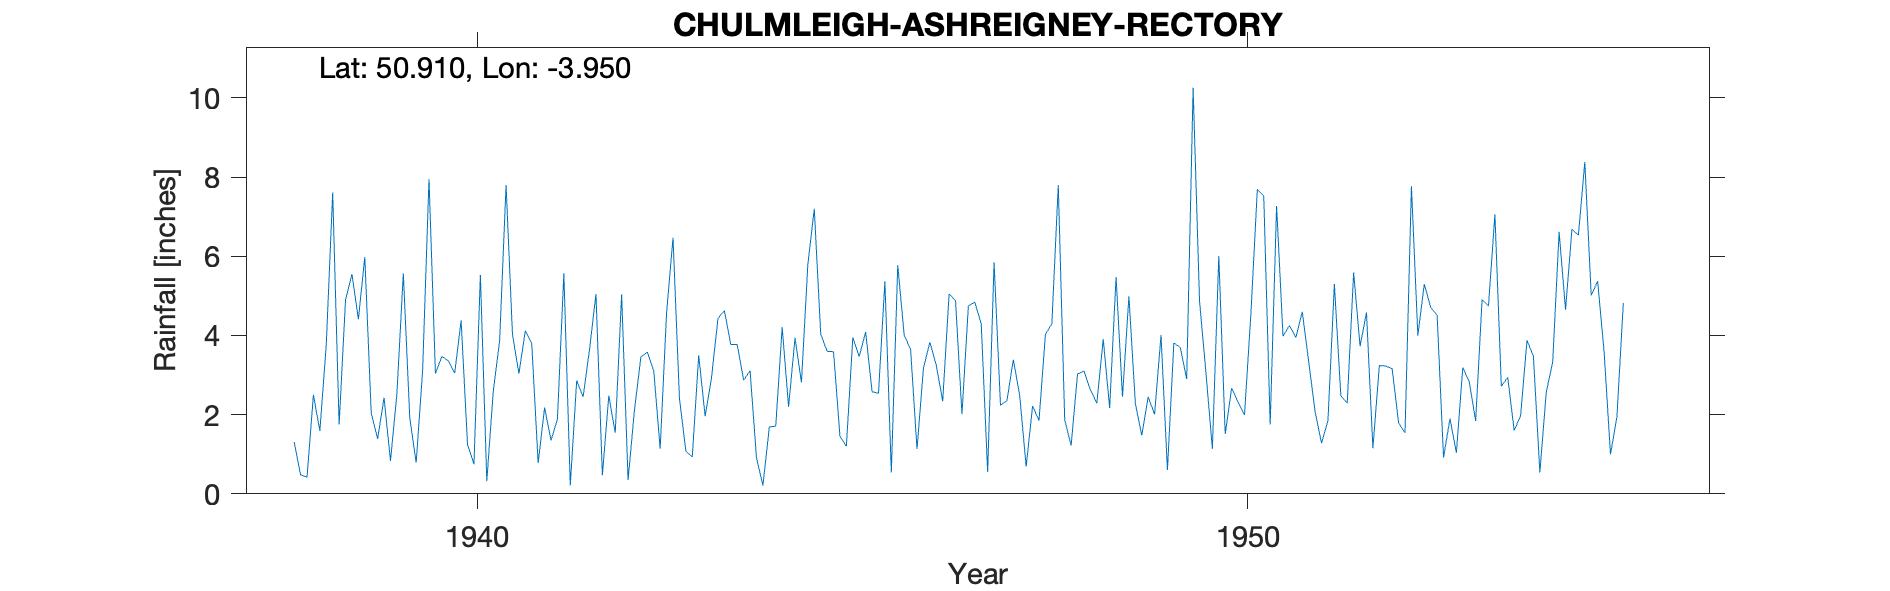

Values plotted in this chart, from the file beside it:
CHULMLEIGH-ASHREIGNEY-RECTORY, , , , , , , , , , , , , , , , , , , , , , , 
Grid ref, SS630141, Long, -3.95, Lat, 50.91, Elevation, 570, ft, , , , , , , , , , , , , , , 
Station no, 1831/9, , , , , , , , , , , , , , , , , , , , , , 
, 1931, 1932, 1933, 1934, 1935, 1936, 1937, 1938, 1939, 1940, 1941, 1942, 1943, 1944, 1945, 1946, 1947, 1948, 1949, 1950, 1951, 1952, 1953
January, , , , , , , , , 5.98, 3.47, 3.04, 5.05, 6.47, 3.11, 3.6, 4.01, 4.3, 7.8, 2.29, 1.14, 4.25, 4.58, 0.92
February, , , , , , , , 1.31, 2.04, 3.36, 4.12, 0.47, 2.41, 0.91, 3.59, 3.65, 0.55, 1.87, 1.48, 6.01, 3.95, 1.15, 1.9
March, , , , , , , , 0.48, 1.39, 3.05, 3.79, 2.48, 1.08, 0.21, 1.45, 1.13, 5.85, 1.22, 2.45, 1.51, 4.6, 3.24, 1.04
April, , , , , , , , 0.42, 2.43, 4.38, 0.78, 1.54, 0.93, 1.69, 1.2, 3.17, 2.24, 3.03, 2.01, 2.67, 3.34, 3.23, 3.19
May, , , , , , , , 2.5, 0.83, 1.24, 2.18, 5.04, 3.5, 1.71, 3.95, 3.83, 2.35, 3.1, 4.01, 2.32, 2.07, 3.16, 2.83
June, , , , , , , , 1.59, 2.53, 0.75, 1.35, 0.35, 1.96, 4.21, 3.47, 3.25, 3.39, 2.63, 0.6, 1.99, 1.28, 1.79, 1.84
July, , , , , , , , 3.77, 5.57, 5.53, 1.89, 2.12, 2.94, 2.2, 4.09, 2.34, 2.48, 2.29, 3.81, 4.55, 1.85, 1.54, 4.9
August, , , , , , , , 7.61, 1.92, 0.32, 5.57, 3.46, 4.43, 3.94, 2.58, 5.05, 0.69, 3.91, 3.7, 7.69, 5.3, 7.77, 4.75
September, , , , , , , , 1.75, 0.79, 2.58, 0.21, 3.58, 4.63, 2.81, 2.54, 4.88, 2.22, 2.17, 2.9, 7.53, 2.48, 4, 7.06
October, , , , , , , , 4.9, 3.1, 3.87, 2.86, 3.11, 3.77, 5.8, 5.37, 2.01, 1.85, 5.48, 10.26, 1.75, 2.29, 5.3, 2.72
November, , , , , , , , 5.55, 7.95, 7.8, 2.45, 1.14, 3.77, 7.2, 0.54, 4.75, 4.03, 2.45, 4.87, 7.27, 5.59, 4.71, 2.94
December, , , , , , , , 4.41, 3.04, 4.02, 3.65, 4.58, 2.87, 4.04, 5.78, 4.84, 4.3, 4.99, 3.05, 3.98, 3.73, 4.51, 1.6
Total, , , , , , , , , 37.57, 40.37, 31.89, 32.92, 38.76, 37.83, 38.16, 42.91, 34.25, 40.94, 41.43, 48.41, 40.73, 44.98, 35.69
1938 Jan Marked as estimated Assume stat…, , , , , , , , , , , , , , , , , , , , , , , 
1955 Observer moved to Goodleigh Rectory…, , , , , , , , , , , , , , , , , , , , , , , 
